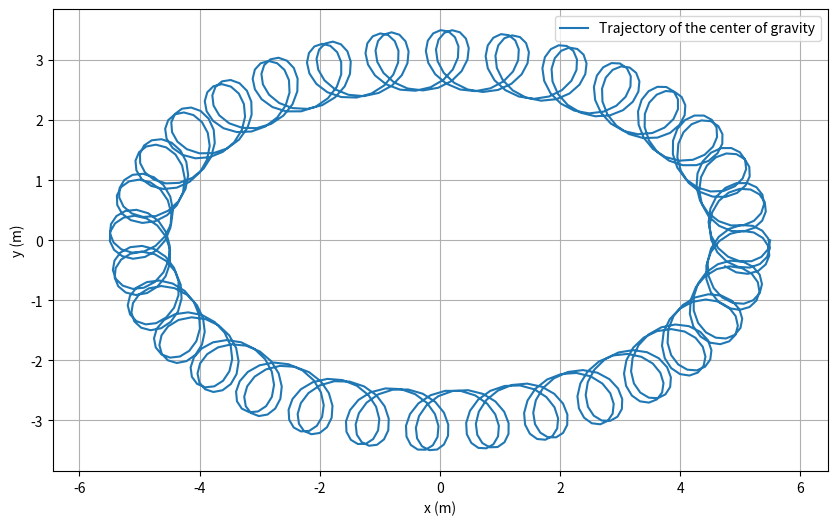

Reproduce this figure in Python.
'''This script simulates the trajectory of the center of gravity of a dancer in a ballroom. 
You can enter the parameter of the music speed and of the room size.'''


import matplotlib.pyplot as plt
import numpy as np

def plot_waltz_trajectory(BPM, a_ellipse, b_ellipse) :

    # Paramètres de la musique
    small_circle_duration = 6*60/BPM
    print(f"Durée d'un petit cercle : {small_circle_duration:.2f} secondes")

    # Paramètres pour le mouvement circulaire (petit cercle)
    r_circle = 0.5 # rayon du petit cercle (en mètres)
    omega_circle = -2 * np.pi / small_circle_duration  # vitesse angulaire (rad/s)
    # omega_circle = -2 * np.pi * BPM / (6*60)  # vitesse angulaire (rad/s)

    # Paramètres pour le mouvement elliptique (grand cercle de bal)
    omega_ellipse = 2 * np.pi / 60  # vitesse pseudo-angulaire (rad/s)

    # Temps
    t = np.linspace(0, 120, 1000)  # 60 secondes, 1000 points

    # Mouvement circulaire
    x_circle = r_circle * np.cos(omega_circle * t)
    y_circle = r_circle * np.sin(omega_circle * t)

    # Mouvement elliptique
    x_ellipse = a_ellipse * np.cos(omega_ellipse * t)
    y_ellipse = b_ellipse * np.sin(omega_ellipse * t)

    # Composition des mouvements
    x_total = x_circle + x_ellipse
    y_total = y_circle + y_ellipse

    # Tracé de la trajectoire
    plt.figure(figsize=(10, 6))
    plt.plot(x_total, y_total, label='Trajectory of the center of gravity')
    plt.xlabel('x (m)')
    plt.ylabel('y (m)')
    plt.legend()
    plt.grid(True)
    plt.axis('equal')
    plt.savefig('waltz_trajectory.png')
    plt.close()


plot_waltz_trajectory(187, 5., 3.)
